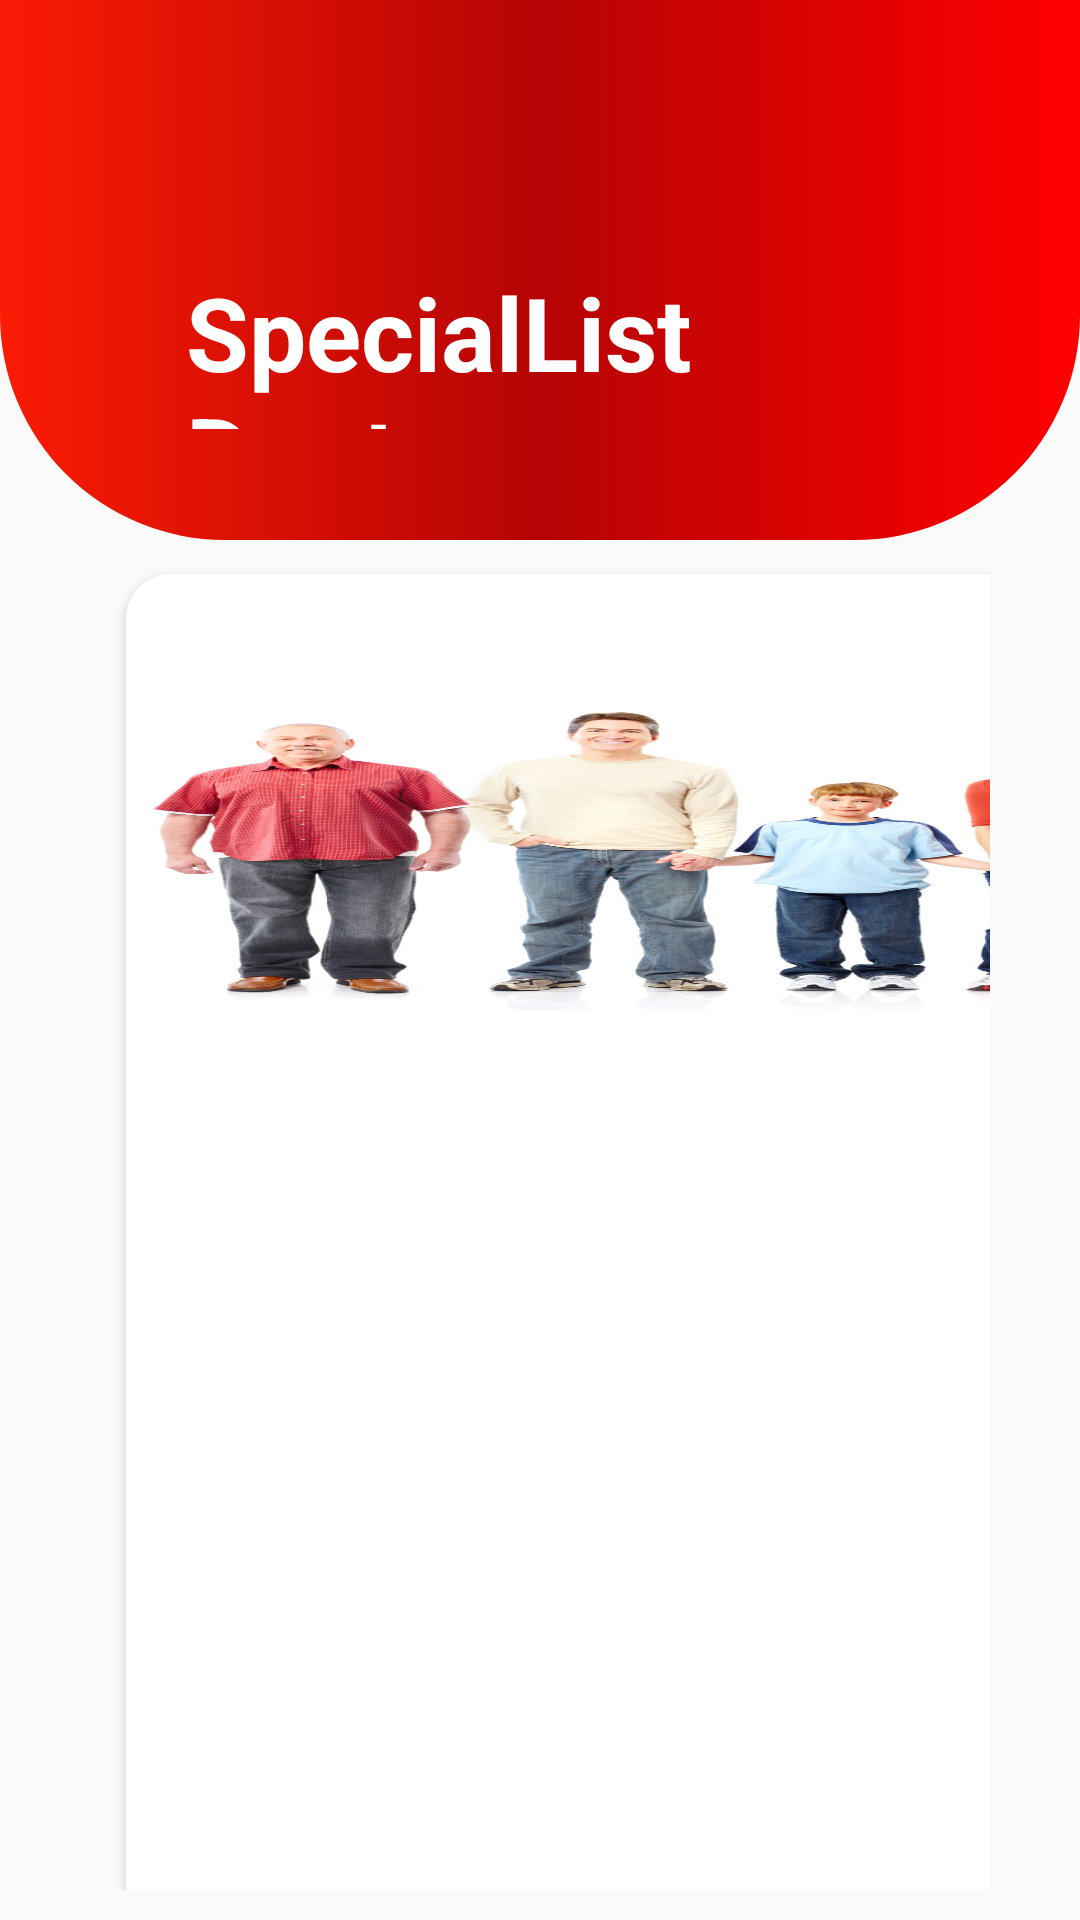

Produce the Android XML layout that renders to this screen, including the resource entries it uses.
<!-- AndroidManifest.xml: application theme Theme.HealthCareApplicationFinalProject -->
<!-- res/layout/activity_find_docter.xml -->
<RelativeLayout xmlns:android="http://schemas.android.com/apk/res/android"
    xmlns:app="http://schemas.android.com/apk/res-auto"
    xmlns:tools="http://schemas.android.com/tools"
    android:layout_width="match_parent"
    android:layout_height="match_parent"
    tools:context=".DashboardActivity">


    <View
        android:id="@+id/topView"
        android:layout_width="match_parent"
        android:layout_height="180dp"
        android:background="@drawable/backgrounddesign" />


    <TextView
        android:id="@+id/Head"
        android:layout_width="441dp"
        android:layout_height="55dp"
        android:layout_alignParentStart="true"
        android:layout_alignParentTop="true"
        android:layout_alignParentEnd="true"
        android:layout_marginStart="62dp"
        android:layout_marginTop="88dp"
        android:layout_marginEnd="7dp"
        android:text="@string/specialList_Doctor"
        android:textColor="@color/white"
        android:textSize="34sp"
        android:textStyle="bold" />

    <GridLayout
        android:layout_width="match_parent"
        android:layout_height="match_parent"
        android:layout_below="@id/topView"
        android:layout_marginLeft="20dp"
        android:layout_marginTop="-11dp"
        android:layout_marginRight="20dp"
        android:columnCount="2"
        android:rowCount="3"
        android:padding="10dp">
        <androidx.cardview.widget.CardView
            android:id="@+id/fdCardfamilyDocter"
            android:layout_width="150dp"
            android:layout_height="150dp"
            android:elevation="12dp"
            app:cardCornerRadius="15dp"
            android:layout_margin="12dp"
            android:layout_row="0"
            android:layout_column="0"
            android:layout_rowWeight="1"
            android:layout_columnWeight="1">
            <LinearLayout
                android:layout_width="match_parent"
                android:layout_height="match_parent"
                android:orientation="vertical"
                >

                <ImageView
                    android:layout_width="match_parent"
                    android:layout_height="150dp"
                    android:layout_gravity="center_horizontal"
                    android:background="@drawable/familyphysicion"></ImageView>

                <TextView
                    android:layout_width="wrap_content"
                    android:layout_height="wrap_content"
                    android:layout_gravity="center_horizontal"
                    android:text="@string/FamilyPhysician"
                    android:textSize="18dp"
                    android:textStyle="bold"></TextView>
            </LinearLayout>
        </androidx.cardview.widget.CardView>
        <androidx.cardview.widget.CardView
            android:id="@+id/fdCardDentist"
            android:layout_width="150dp"
            android:layout_height="150dp"
            android:elevation="12dp"
            app:cardCornerRadius="15dp"
            android:layout_margin="12dp"
            android:layout_row="0"
            android:layout_column="1"
            android:layout_rowWeight="1"
            android:layout_columnWeight="1">
            <LinearLayout
                android:layout_width="match_parent"
                android:layout_height="match_parent"
                android:orientation="vertical"
                >
                <ImageView
                    android:layout_width="match_parent"
                    android:layout_height="150dp"
                    android:layout_gravity="center_horizontal"
                    android:background="@drawable/dentis"></ImageView>

                <TextView
                    android:layout_width="wrap_content"
                    android:layout_height="wrap_content"
                    android:layout_gravity="center_horizontal"
                    android:text="@string/Dentist"
                    android:textSize="18dp"
                    android:textStyle="bold"></TextView>
            </LinearLayout>
        </androidx.cardview.widget.CardView>
        <androidx.cardview.widget.CardView
            android:id="@+id/fdCardSurgeon"
            android:layout_width="150dp"
            android:layout_height="150dp"
            android:elevation="12dp"
            app:cardCornerRadius="15dp"
            android:layout_margin="12dp"
            android:layout_row="1"
            android:layout_column="0"
            android:layout_rowWeight="1"
            android:layout_columnWeight="1">
            <LinearLayout
                android:layout_width="match_parent"
                android:layout_height="match_parent"
                android:orientation="vertical"
                >
                <ImageView
                    android:layout_width="match_parent"
                    android:layout_height="150dp"
                    android:layout_gravity="center_horizontal"
                    android:background="@drawable/surgeon"></ImageView>

                <TextView
                    android:layout_width="wrap_content"
                    android:layout_height="wrap_content"
                    android:layout_gravity="center_horizontal"
                    android:text="@string/Surgeon"
                    android:textSize="18dp"
                    android:textStyle="bold"></TextView>
            </LinearLayout>
        </androidx.cardview.widget.CardView>
        <androidx.cardview.widget.CardView
            android:id="@+id/fdCardDieticion"
            android:layout_width="150dp"
            android:layout_height="150dp"
            android:elevation="12dp"
            app:cardCornerRadius="15dp"
            android:layout_margin="12dp"
            android:layout_row="1"
            android:layout_column="1"
            android:layout_rowWeight="1"
            android:layout_columnWeight="1">
            <LinearLayout
                android:layout_width="match_parent"
                android:layout_height="match_parent"
                android:orientation="vertical"
                >
                <ImageView
                    android:layout_width="match_parent"
                    android:layout_height="150dp"
                    android:layout_gravity="center_horizontal"
                    android:background="@drawable/dietician"></ImageView>

                <TextView
                    android:layout_width="wrap_content"
                    android:layout_height="wrap_content"
                    android:layout_gravity="center_horizontal"
                    android:text="@string/Dietician"
                    android:textSize="18dp"
                    android:textStyle="bold"></TextView>
            </LinearLayout>
        </androidx.cardview.widget.CardView>
        <androidx.cardview.widget.CardView
            android:id="@+id/fdCardCardiologists"
            android:layout_width="150dp"
            android:layout_height="150dp"
            android:elevation="12dp"
            app:cardCornerRadius="15dp"
            android:layout_margin="12dp"
            android:layout_row="2"
            android:layout_column="0"
            android:layout_rowWeight="1"
            android:layout_columnWeight="1">
            <LinearLayout
                android:layout_width="match_parent"
                android:layout_height="match_parent"
                android:orientation="vertical"
                >
                <ImageView
                    android:layout_width="match_parent"
                    android:layout_height="150dp"
                    android:layout_gravity="center_horizontal"
                    android:background="@drawable/cardiologists"></ImageView>

                <TextView
                    android:layout_width="wrap_content"
                    android:layout_height="wrap_content"
                    android:layout_gravity="center_horizontal"
                    android:text="@string/Cardiologists"
                    android:textSize="18dp"
                    android:textStyle="bold"></TextView>
            </LinearLayout>
        </androidx.cardview.widget.CardView>
        <androidx.cardview.widget.CardView
            android:id="@+id/fdCardNeurologist"
            android:layout_width="150dp"
            android:layout_height="150dp"
            android:elevation="12dp"
            app:cardCornerRadius="15dp"
            android:layout_margin="12dp"
            android:layout_row="2"
            android:layout_column="1"
            android:layout_rowWeight="1"
            android:layout_columnWeight="1">
            <LinearLayout
                android:layout_width="match_parent"
                android:layout_height="match_parent"
                android:orientation="vertical"
                >
                <ImageView
                    android:layout_width="match_parent"
                    android:layout_height="150dp"
                    android:layout_gravity="center_horizontal"
                    android:background="@drawable/neurology"></ImageView>

                <TextView
                    android:layout_width="wrap_content"
                    android:layout_height="wrap_content"
                    android:layout_gravity="center_horizontal"
                    android:text="@string/neurologist"
                    android:textSize="18dp"
                    android:textStyle="bold"></TextView>
            </LinearLayout>
        </androidx.cardview.widget.CardView>

    </GridLayout>


</RelativeLayout>
<!-- resources referenced by this layout -->
<resources>
  <color name="white">#FFFFFFFF</color>
  <!-- drawable backgrounddesign (drawable) -->
  <?xml version="1.0" encoding="utf-8"?>
  <shape xmlns:android="http://schemas.android.com/apk/res/android">
      <corners android:bottomRightRadius="75dp"
          android:bottomLeftRadius="75dp"
          ></corners>
      <gradient android:startColor="#FA1B04" android:centerColor="#B50404" android:endColor="#FF0000" android:type="linear"></gradient>
  </shape>
  <!-- drawable dietician: jpg bitmap (drawable, 101054 bytes) -->
  <!-- drawable familyphysicion: jpg bitmap (drawable, 289978 bytes) -->
  <!-- drawable neurology: jpg bitmap (drawable, 36976 bytes) -->
  <!-- drawable surgeon: jpg bitmap (drawable, 162513 bytes) -->
  <string name="Cardiologists">Cardiologists</string>
  <string name="Dentist">Dentist</string>
  <string name="Dietician">Dietician</string>
  <string name="FamilyPhysician">Family Doctor</string>
  <string name="Surgeon">Surgeon</string>
  <string name="neurologist">Neurologist</string>
  <string name="specialList_Doctor">SpecialList  Doctors</string>
  <style name="Theme.HealthCareApplicationFinalProject" parent="Base.Theme.HealthCareApplicationFinalProject" />
  <style name="Base.Theme.HealthCareApplicationFinalProject" parent="Theme.AppCompat.Light.NoActionBar">
          
          
      </style>
</resources>
